Run: headless pygame with SDL's dummy video driver; simulated clock (each Clock.tick advances the game by its frame time, no real sleeping); random seed 0; keys injected as events and as key.get_pressed() state; no mouse input.
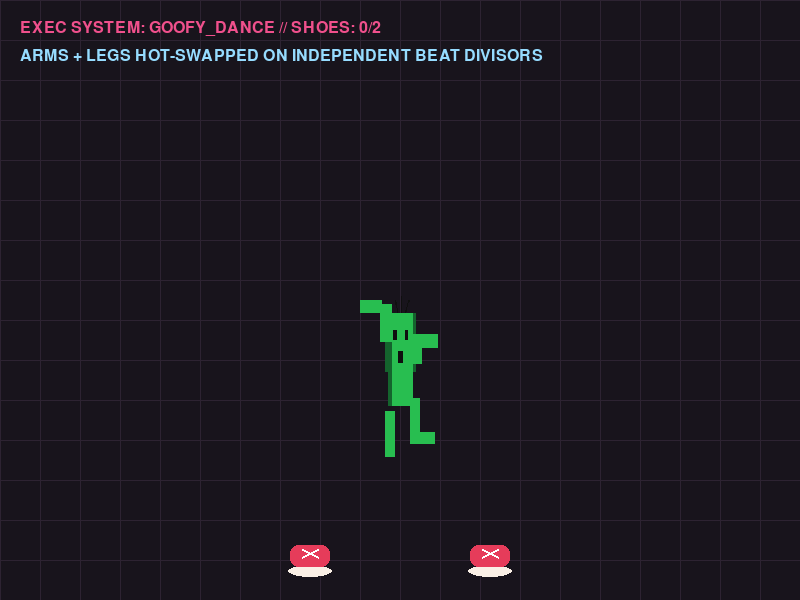
Frame 1 of 4 · flips 1–60 · no input
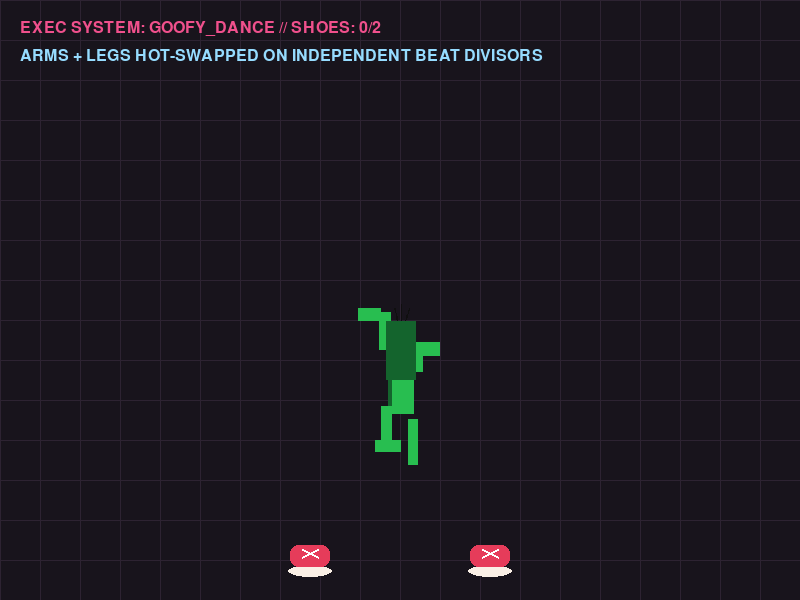
Frame 2 of 4 · flips 61–180 · tapped SPACE, RETURN · held RIGHT (→), D
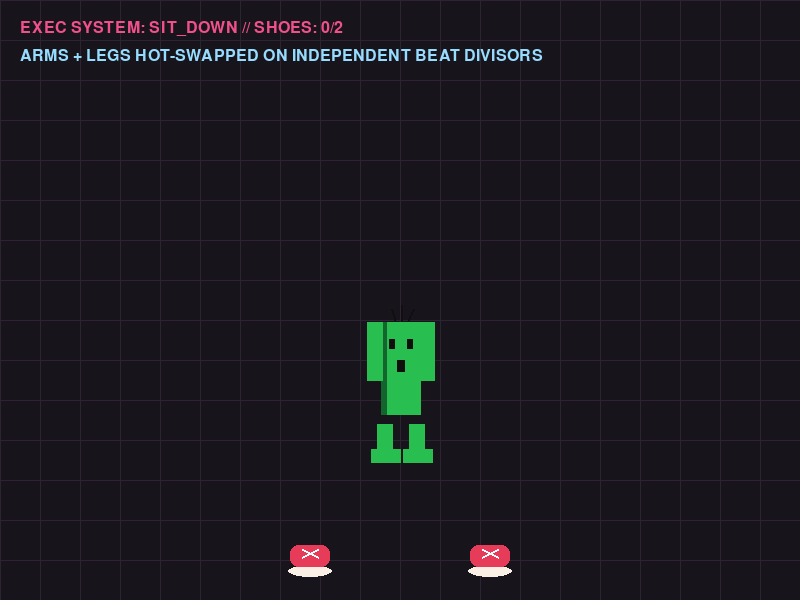
Frame 3 of 4 · flips 181–300 · held DOWN (↓), S
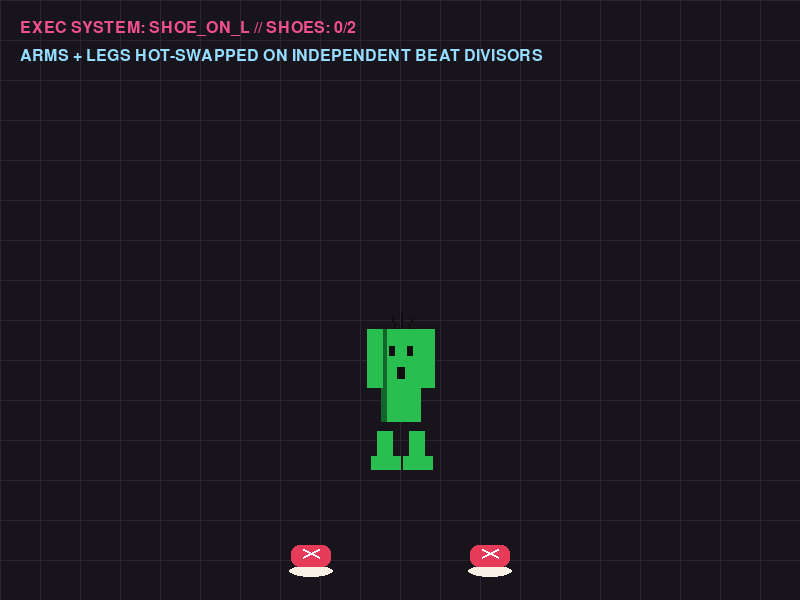
Frame 4 of 4 · flips 301–420 · held LEFT (←), A, UP (↑), W

The pygame program that drew these frames:

import pygame
import math
import sys
import random

# Initialize engine core
pygame.init()
WIDTH, HEIGHT = 800, 600
screen = pygame.display.set_mode((WIDTH, HEIGHT))
pygame.display.set_caption("PROTOCOL: CACTUAR_SHOE_PROTOCOL")
clock = pygame.time.Clock()

# Color Registers
COLOR_BG = (24, 20, 28)
COLOR_GRID = (45, 35, 50)
COLOR_CACTUS = (40, 190, 80)
COLOR_CACTUS_SHADOW = (20, 100, 45)
COLOR_FACE = (15, 15, 15)
COLOR_SHOE = (230, 60, 90)
COLOR_SHOE_SOLE = (250, 240, 230)
COLOR_SHOE_LACE = (255, 255, 255)

# --- PROCEDURAL HOT-SWAP SPRITE GENERATOR ---
def create_trunk_plane(w, h):
    """Static torso + face plane. Arms/legs are swapped in separately."""
    surf = pygame.Surface((w, h), pygame.SRCALPHA)
    pygame.draw.rect(surf, COLOR_CACTUS, (w // 2 - 20, 40, 40, h - 140))
    pygame.draw.rect(surf, COLOR_CACTUS_SHADOW, (w // 2 - 20, 40, 6, h - 140))
    # Eyes and Mouth
    pygame.draw.rect(surf, COLOR_FACE, (w // 2 - 12, 60, 6, 12))
    pygame.draw.rect(surf, COLOR_FACE, (w // 2 + 6, 60, 6, 12))
    pygame.draw.rect(surf, COLOR_FACE, (w // 2 - 4, 85, 8, 14))
    # Hair Spikes
    pygame.draw.line(surf, COLOR_FACE, (w // 2 - 6, 40), (w // 2 - 10, 25), 2)
    pygame.draw.line(surf, COLOR_FACE, (w // 2, 40), (w // 2, 20), 2)
    pygame.draw.line(surf, COLOR_FACE, (w // 2 + 6, 40), (w // 2 + 12, 25), 2)
    return surf

def create_arm_plane(w, h, frame_type):
    """Bakes specific arm poses to hot-swap independently of legs."""
    surf = pygame.Surface((w, h), pygame.SRCALPHA)
    cx, cy = w // 2, h // 2

    if frame_type == "ARMS_UP":
        pygame.draw.rect(surf, COLOR_CACTUS, (cx + 20, 20, 20, 50))   # R arm raised
        pygame.draw.rect(surf, COLOR_CACTUS, (cx - 40, 20, 20, 50))   # L arm raised
    elif frame_type == "ARMS_OUT":
        pygame.draw.rect(surf, COLOR_CACTUS, (cx + 20, 55, 45, 18))   # R arm out
        pygame.draw.rect(surf, COLOR_CACTUS, (cx - 65, 55, 45, 18))   # L arm out
    elif frame_type == "ARMS_WIGGLE_A":
        pygame.draw.rect(surf, COLOR_CACTUS, (cx + 15, 30, 18, 45))
        pygame.draw.rect(surf, COLOR_CACTUS, (cx + 20, 25, 35, 16))
        pygame.draw.rect(surf, COLOR_CACTUS, (cx - 60, 65, 45, 16))
        pygame.draw.rect(surf, COLOR_CACTUS, (cx - 33, 70, 16, 30))
    elif frame_type == "ARMS_WIGGLE_B":
        pygame.draw.rect(surf, COLOR_CACTUS, (cx - 33, 30, 18, 45))
        pygame.draw.rect(surf, COLOR_CACTUS, (cx - 65, 25, 35, 16))
        pygame.draw.rect(surf, COLOR_CACTUS, (cx + 15, 65, 45, 16))
        pygame.draw.rect(surf, COLOR_CACTUS, (cx + 17, 70, 16, 30))
    elif frame_type == "REACH_DOWN":
        # Both arms reaching down toward feet (for shoe-tying)
        pygame.draw.rect(surf, COLOR_CACTUS, (cx - 34, 40, 16, 70))
        pygame.draw.rect(surf, COLOR_CACTUS, (cx + 18, 40, 16, 70))
    return surf

def create_leg_plane(w, h, frame_type):
    """Bakes specific leg poses to hot-swap independently of arms."""
    surf = pygame.Surface((w, h), pygame.SRCALPHA)
    cx = w // 2
    base_y = h - 100

    if frame_type == "STANCE":
        pygame.draw.rect(surf, COLOR_CACTUS, (cx - 22, base_y, 16, 60))
        pygame.draw.rect(surf, COLOR_CACTUS, (cx + 6, base_y, 16, 60))
    elif frame_type == "KICK_A":
        pygame.draw.rect(surf, COLOR_CACTUS, (cx - 30, base_y - 10, 16, 50))
        pygame.draw.rect(surf, COLOR_CACTUS, (cx - 40, base_y + 30, 40, 14))  # kicked leg out
        pygame.draw.rect(surf, COLOR_CACTUS, (cx + 10, base_y + 5, 16, 55))
    elif frame_type == "KICK_B":
        pygame.draw.rect(surf, COLOR_CACTUS, (cx - 26, base_y + 5, 16, 55))
        pygame.draw.rect(surf, COLOR_CACTUS, (cx + 14, base_y - 10, 16, 50))
        pygame.draw.rect(surf, COLOR_CACTUS, (cx + 14, base_y + 30, 40, 14))  # kicked leg out
    elif frame_type == "WIDE":
        pygame.draw.rect(surf, COLOR_CACTUS, (cx - 40, base_y, 16, 60))
        pygame.draw.rect(surf, COLOR_CACTUS, (cx + 24, base_y, 16, 60))
    elif frame_type == "SIT_BENT":
        # Knees bent, feet forward, for shoe-putting-on pose
        pygame.draw.rect(surf, COLOR_CACTUS, (cx - 24, base_y + 10, 16, 35))
        pygame.draw.rect(surf, COLOR_CACTUS, (cx - 30, base_y + 40, 30, 16))
        pygame.draw.rect(surf, COLOR_CACTUS, (cx + 8, base_y + 10, 16, 35))
        pygame.draw.rect(surf, COLOR_CACTUS, (cx + 2, base_y + 40, 30, 16))
    return surf

# Pre-compile the surface database
FRAME_W, FRAME_H = 200, 250
TRUNK_FRONT = create_trunk_plane(FRAME_W, FRAME_H)
TRUNK_SIDE = pygame.Surface((FRAME_W, FRAME_H), pygame.SRCALPHA)
pygame.draw.rect(TRUNK_SIDE, COLOR_CACTUS_SHADOW, (80, 40, 40, 70))

ARM_FRAMES = {
    "ARMS_UP": create_arm_plane(FRAME_W, FRAME_H, "ARMS_UP"),
    "ARMS_OUT": create_arm_plane(FRAME_W, FRAME_H, "ARMS_OUT"),
    "ARMS_WIGGLE_A": create_arm_plane(FRAME_W, FRAME_H, "ARMS_WIGGLE_A"),
    "ARMS_WIGGLE_B": create_arm_plane(FRAME_W, FRAME_H, "ARMS_WIGGLE_B"),
    "REACH_DOWN": create_arm_plane(FRAME_W, FRAME_H, "REACH_DOWN"),
}

LEG_FRAMES = {
    "STANCE": create_leg_plane(FRAME_W, FRAME_H, "STANCE"),
    "KICK_A": create_leg_plane(FRAME_W, FRAME_H, "KICK_A"),
    "KICK_B": create_leg_plane(FRAME_W, FRAME_H, "KICK_B"),
    "WIDE": create_leg_plane(FRAME_W, FRAME_H, "WIDE"),
    "SIT_BENT": create_leg_plane(FRAME_W, FRAME_H, "SIT_BENT"),
}

def draw_shoe(surf, x, y, on_foot, wiggle=0):
    """Draws a single goofy sneaker. If not on_foot, it sits on the ground waiting."""
    sx = x + wiggle
    sy = y
    pygame.draw.ellipse(surf, COLOR_SHOE_SOLE, (sx - 22, sy + 10, 44, 12))
    pygame.draw.rect(surf, COLOR_SHOE, (sx - 20, sy - 10, 40, 22), border_radius=8)
    pygame.draw.line(surf, COLOR_SHOE_LACE, (sx - 8, sy - 6), (sx + 8, sy + 2), 2)
    pygame.draw.line(surf, COLOR_SHOE_LACE, (sx + 8, sy - 6), (sx - 8, sy + 2), 2)

# Architecture Coordinates
cactuar_x, cactuar_y = 400, 380
shoe_l_ground = (cactuar_x - 90, cactuar_y + 175)
shoe_r_ground = (cactuar_x + 90, cactuar_y + 175)

# Simulation state counters
state = "GOOFY_DANCE"  # Options: GOOFY_DANCE -> SIT_DOWN -> SHOE_ON -> STAND_PROUD -> GOOFY_DANCE
state_timer = 0
angle = 0.0
pitch = 0.55
shoes_on = 0  # 0, 1, or 2 shoes equipped

running = True
while running:
    clock.tick(60)
    screen.fill(COLOR_BG)
    state_timer += 1

    for i in range(0, WIDTH, 40):
        pygame.draw.line(screen, COLOR_GRID, (i, 0), (i, HEIGHT))
    for i in range(0, HEIGHT, 40):
        pygame.draw.line(screen, COLOR_GRID, (0, i), (WIDTH, i))

    for event in pygame.event.get():
        if event.type == pygame.QUIT:
            running = False

    t_ms = pygame.time.get_ticks()
    beat = t_ms * 0.008

    # --- State controller machine ---
    if state == "GOOFY_DANCE" and state_timer > 260:
        state = "SIT_DOWN"
        state_timer = 0
    elif state == "SIT_DOWN" and state_timer > 60:
        state = "SHOE_ON_L"
        state_timer = 0
    elif state == "SHOE_ON_L" and state_timer > 120:
        shoes_on = 1
        state = "SHOE_ON_R"
        state_timer = 0
    elif state == "SHOE_ON_R" and state_timer > 120:
        shoes_on = 2
        state = "STAND_PROUD"
        state_timer = 0
    elif state == "STAND_PROUD" and state_timer > 90:
        state = "GOOFY_DANCE"
        state_timer = 0
        shoes_on = 0  # reset the bit for looping demo

    shake_x, shake_y = 0, 0
    bob_y = 0

    if state == "GOOFY_DANCE":
        # Big goofy full-body sway, arms and legs hot-swap on DIFFERENT beat divisors
        # so they never sync up -- that's the goofiness.
        angle = math.sin(beat * 0.6) * 0.9
        bob_y = int(math.sin(beat * 2.0) * 14)
        arm_key = "ARMS_WIGGLE_A" if (int(beat * 1.3) % 2 == 0) else "ARMS_WIGGLE_B"
        leg_key = "KICK_A" if (int(beat * 0.7) % 2 == 0) else "KICK_B"

    elif state == "SIT_DOWN":
        # Settle from dance into a bent-knee sit pose
        settle = min(state_timer / 60.0, 1.0)
        angle *= (1.0 - settle)
        bob_y = int(20 * settle)
        arm_key = "REACH_DOWN"
        leg_key = "SIT_BENT"

    elif state == "SHOE_ON_L":
        angle = 0.0
        bob_y = 20
        arm_key = "REACH_DOWN"
        leg_key = "SIT_BENT"
        shake_x = int(math.sin(t_ms * 0.03) * 2)  # tugging-the-shoe-on wobble

    elif state == "SHOE_ON_R":
        angle = 0.0
        bob_y = 20
        arm_key = "REACH_DOWN"
        leg_key = "SIT_BENT"
        shake_x = int(math.sin(t_ms * 0.03) * 2)

    elif state == "STAND_PROUD":
        angle = 0.0
        rise = min(state_timer / 40.0, 1.0)
        bob_y = int(20 * (1.0 - rise))
        arm_key = "ARMS_UP"
        leg_key = "WIDE"

    # --- Compose composite frame ---
    active_front = TRUNK_FRONT.copy()
    active_front.blit(LEG_FRAMES[leg_key], (0, 0))
    active_front.blit(ARM_FRAMES[arm_key], (0, 0))

    # --- Affine perspective projection ---
    f_cos = math.cos(angle)
    s_cos = math.cos(angle + math.pi / 2)

    f_scale_x = max(int(abs(f_cos) * FRAME_W), 1)
    s_scale_x = max(int(abs(s_cos) * FRAME_W), 1)
    scale_y = int(FRAME_H * math.cos(pitch))

    f_proj = pygame.transform.scale(active_front, (f_scale_x, scale_y))
    s_proj = pygame.transform.scale(TRUNK_SIDE, (s_scale_x, scale_y))

    rx = cactuar_x + shake_x
    ry = cactuar_y + shake_y + bob_y

    # Depth-sorted cross-plane blit
    if f_cos >= 0:
        if s_cos >= 0:
            screen.blit(s_proj, (rx - s_scale_x // 2, ry - scale_y // 2))
            screen.blit(f_proj, (rx - f_scale_x // 2, ry - scale_y // 2))
        else:
            screen.blit(f_proj, (rx - f_scale_x // 2, ry - scale_y // 2))
            screen.blit(s_proj, (rx - s_scale_x // 2, ry - scale_y // 2))
    else:
        if s_cos >= 0:
            screen.blit(f_proj, (rx - f_scale_x // 2, ry - scale_y // 2))
            screen.blit(s_proj, (rx - s_scale_x // 2, ry - scale_y // 2))
        else:
            screen.blit(s_proj, (rx - s_scale_x // 2, ry - scale_y // 2))
            screen.blit(f_proj, (rx - f_scale_x // 2, ry - scale_y // 2))

    # --- Draw shoes: on the ground until equipped, then stuck to feet ---
    l_wiggle = int(math.sin(t_ms * 0.02) * 3) if state == "SHOE_ON_L" else 0
    r_wiggle = int(math.sin(t_ms * 0.02) * 3) if state == "SHOE_ON_R" else 0

    if shoes_on < 1:
        draw_shoe(screen, *shoe_l_ground, on_foot=False, wiggle=l_wiggle)
    if shoes_on < 2:
        draw_shoe(screen, *shoe_r_ground, on_foot=False, wiggle=r_wiggle)
    if shoes_on >= 1:
        draw_shoe(screen, rx - 55, ry + 165, on_foot=True)
    if shoes_on >= 2:
        draw_shoe(screen, rx + 55, ry + 165, on_foot=True)

    # UI Telemetry Readout
    font = pygame.font.SysFont(None, 24)
    status_lbl = font.render(f"EXEC SYSTEM: {state} // SHOES: {shoes_on}/2", True, (240, 80, 140))
    hint_lbl = font.render("ARMS + LEGS HOT-SWAPPED ON INDEPENDENT BEAT DIVISORS", True, (150, 220, 255))
    screen.blit(status_lbl, (20, 20))
    screen.blit(hint_lbl, (20, 48))

    pygame.display.flip()

pygame.quit()
sys.exit()
